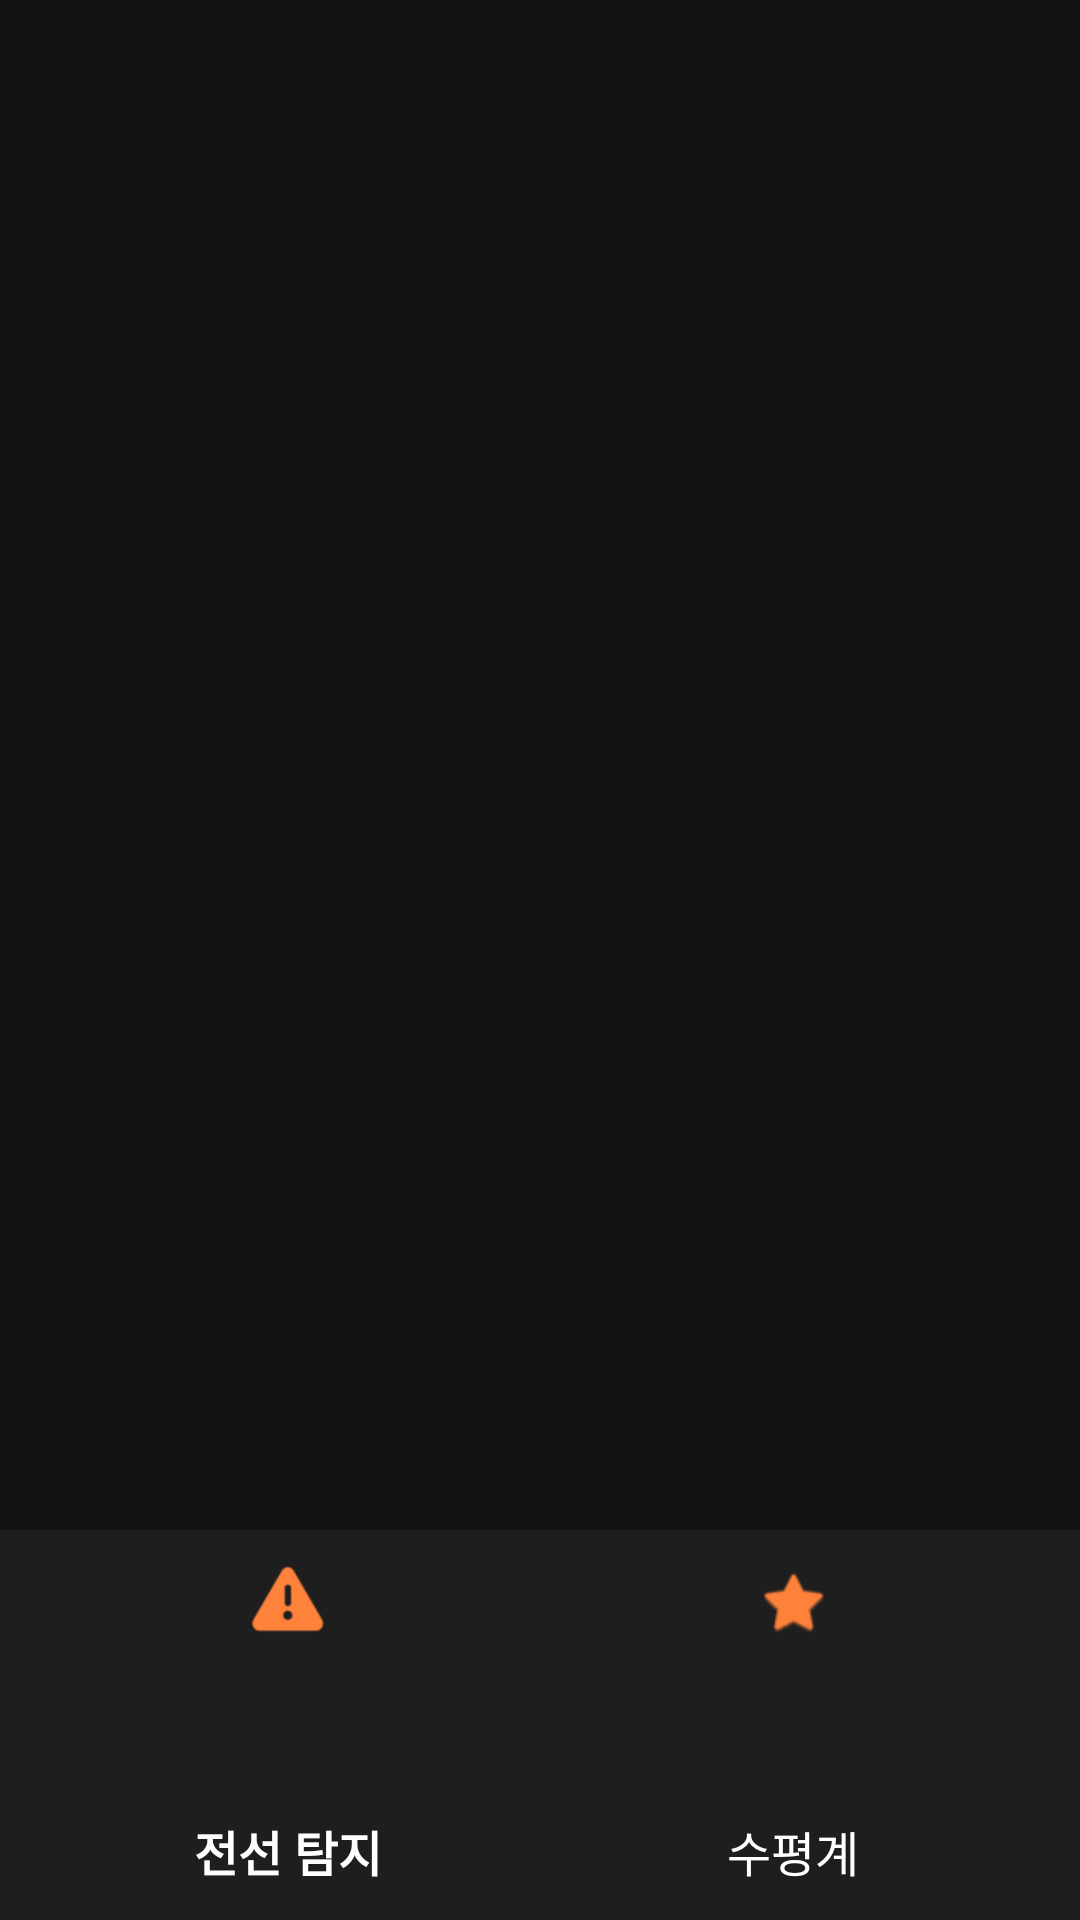

This screen was rendered from an Android layout file. Write that file and the resources it references.
<!-- AndroidManifest.xml: application theme Theme.SmartWallSaver -->
<!-- res/layout/activity_main.xml -->
<?xml version="1.0" encoding="utf-8"?>
<androidx.constraintlayout.widget.ConstraintLayout
    xmlns:android="http://schemas.android.com/apk/res/android"
    xmlns:app="http://schemas.android.com/apk/res-auto"
    xmlns:tools="http://schemas.android.com/tools"
    android:layout_width="match_parent"
    android:layout_height="match_parent"
    android:background="#121212">

    <FrameLayout
        android:id="@+id/fragment_container"
        android:layout_width="0dp"
        android:layout_height="0dp"
        app:layout_constraintTop_toTopOf="parent"
        app:layout_constraintBottom_toTopOf="@id/bottom_navigation"
        app:layout_constraintStart_toStartOf="parent"
        app:layout_constraintEnd_toEndOf="parent" />

    <com.google.android.material.bottomnavigation.BottomNavigationView
        android:id="@+id/bottom_navigation"
        android:layout_width="403dp"
        android:layout_height="130dp"
        android:background="#1E1E1E"
        app:itemIconTint="#FF823A"
        app:itemTextColor="#FFFFFF"
        app:layout_constraintBottom_toBottomOf="parent"
        app:layout_constraintEnd_toEndOf="parent"
        app:layout_constraintStart_toStartOf="parent"
        app:menu="@menu/bottom_nav_menu"
        app:itemTextAppearanceActive="@style/BottomNavTextTheme"
        app:itemTextAppearanceInactive="@style/BottomNavTextTheme"/>

</androidx.constraintlayout.widget.ConstraintLayout>
<!-- resources referenced by this layout -->
<resources>
  <style name="BottomNavTextTheme">
          <item name="android:textSize">16sp</item>
      </style>
  <style name="Theme.SmartWallSaver" parent="Base.Theme.SmartWallSaver" />
  <style name="Base.Theme.SmartWallSaver" parent="Theme.Material3.DayNight.NoActionBar">
      </style>
</resources>
